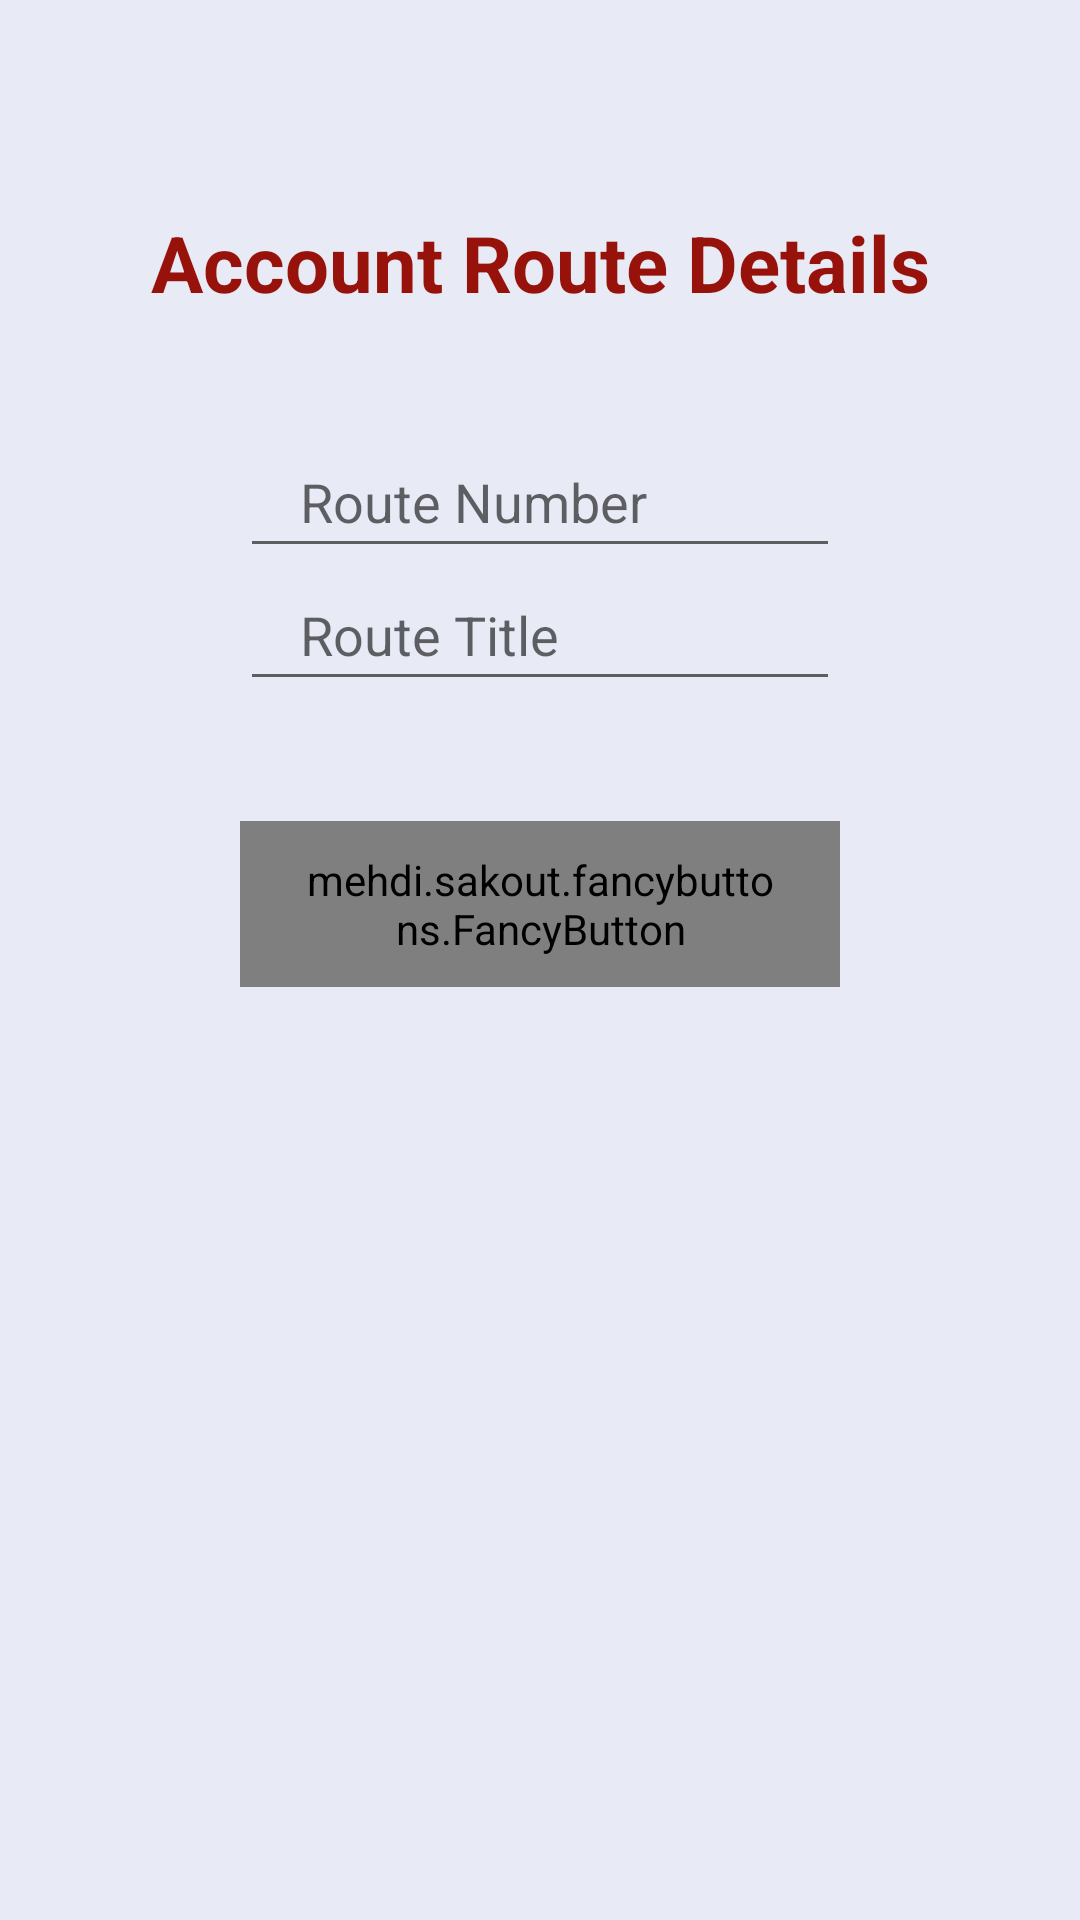

Here is an Android app screen rendered from its layout file. Give the layout XML and the strings, colors and styles it references.
<!-- AndroidManifest.xml: application theme AppTheme -->
<!-- res/layout/activity_add_route_details.xml -->
<?xml version="1.0" encoding="utf-8"?>
<RelativeLayout xmlns:android="http://schemas.android.com/apk/res/android"
    xmlns:fancy="http://schemas.android.com/apk/res-auto"
    android:layout_width="match_parent"
    android:layout_height="match_parent"
    android:background="@color/snowWhite"
    android:gravity="top">
    <LinearLayout
        android:id="@+id/email_login_form"
        android:layout_width="match_parent"
        android:layout_height="wrap_content"
        android:layout_alignParentLeft="true"
        android:layout_alignParentStart="true"
        android:layout_gravity="center_horizontal"
        android:orientation="vertical"
        android:paddingLeft="20dp"
        android:layout_marginTop="50dp"
        android:paddingRight="20dp">
        <TextView
            android:id="@+id/textView2"
            android:layout_width="match_parent"
            android:layout_height="wrap_content"
            android:layout_marginBottom="40dp"
            android:layout_marginTop="20dp"
            android:text="Account Route Details"
            android:textColor="@color/customized_red"
            android:textAlignment="center"
            android:textSize="26sp"
            android:textStyle="bold" />
        <LinearLayout
            android:layout_width="match_parent"
            android:layout_height="wrap_content"
            android:layout_gravity="center"
            android:orientation="vertical"
            android:paddingLeft="60dp"
            android:paddingRight="60dp">

            <EditText
                android:id="@+id/route_no"
                android:layout_width="match_parent"
                android:layout_height="wrap_content"
                android:hint="Route Number"
                android:paddingBottom="10dp"
                android:paddingLeft="20dp"
                android:paddingRight="20dp"
                android:paddingTop="10dp" />
        </LinearLayout>

        <LinearLayout
            android:layout_width="match_parent"
            android:layout_height="wrap_content"
            android:layout_gravity="center"
            android:orientation="vertical"
            android:paddingLeft="60dp"
            android:paddingRight="60dp">

            <EditText
                android:id="@+id/route_title"
                android:layout_width="match_parent"
                android:layout_height="wrap_content"
                android:hint="Route Title"
                android:paddingBottom="10dp"
                android:paddingLeft="20dp"
                android:paddingRight="20dp"
                android:paddingTop="10dp" />
        </LinearLayout>
        <LinearLayout
            android:layout_width="match_parent"
            android:layout_height="wrap_content"
            android:layout_gravity="center"
            android:orientation="vertical"
            android:paddingLeft="60dp"
            android:layout_marginTop="40dp"
            android:paddingRight="60dp">

            <mehdi.sakout.fancybuttons.FancyButton
                android:id="@+id/route_dtails_next_btn"
                android:layout_width="match_parent"
                android:layout_height="wrap_content"
                android:paddingBottom="10dp"
                android:paddingLeft="20dp"
                android:paddingRight="20dp"
                android:paddingTop="10dp"
                fancy:fb_borderColor="@color/cardview_shadow_end_color"
                fancy:fb_borderWidth="4dp"
                fancy:fb_defaultColor="@color/customized_red"
                fancy:fb_focusColor="@color/focus_color"
                fancy:fb_radius="30dp"
                fancy:fb_text="Next"
                fancy:fb_textColor="#FFFFFF" />
        </LinearLayout>
    </LinearLayout>
</RelativeLayout>
<!-- resources referenced by this layout -->
<resources>
  <color name="customized_red">#96120a</color>
  <color name="focus_color">#FF4081</color>
  <color name="snowWhite">#e8eaf6</color>
  <style name="AppTheme" parent="Theme.AppCompat.Light.DarkActionBar">
          
          <item name="colorPrimary">@color/customized_red</item>
          <item name="colorPrimaryDark">@color/customized_red</item>
          <item name="colorAccent">@color/colorAccent</item>
      </style>
  <color name="colorAccent">#FF4081</color>
</resources>
